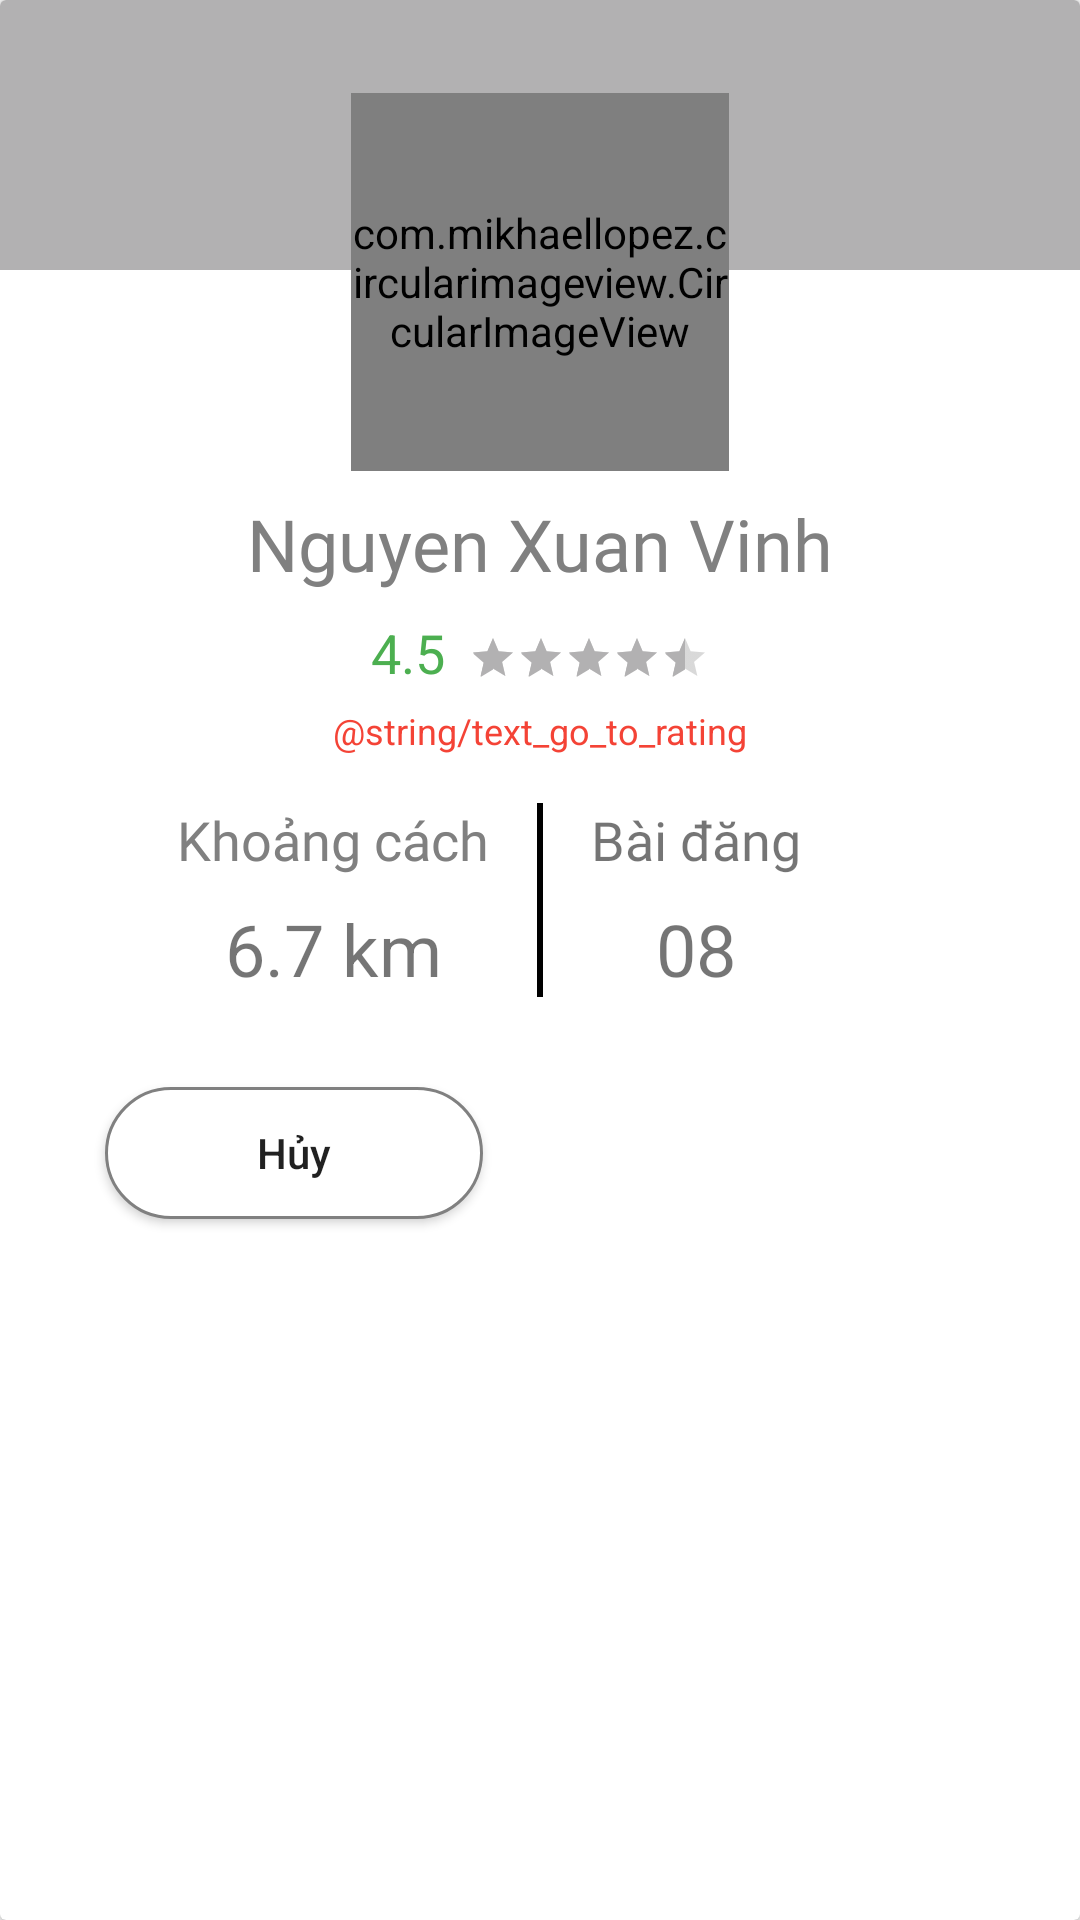

Here is an Android app screen rendered from its layout file. Give the layout XML and the strings, colors and styles it references.
<!-- AndroidManifest.xml: application theme AppTheme -->
<!-- res/layout/layout_custom_farmer_dialog.xml -->
<?xml version="1.0" encoding="utf-8"?>
<androidx.cardview.widget.CardView
    xmlns:android="http://schemas.android.com/apk/res/android"
    xmlns:app="http://schemas.android.com/apk/res-auto"
    android:layout_width="match_parent"
    android:layout_height="wrap_content"
    android:elevation="@dimen/dp_5"
    android:padding="@dimen/dp_20">

    <androidx.constraintlayout.widget.ConstraintLayout
        android:layout_width="match_parent"
        android:layout_height="wrap_content">

        <View
            android:id="@+id/view"
            android:layout_width="0dp"
            android:layout_height="0dp"
            android:background="@color/colorTextLogo"
            app:layout_constraintDimensionRatio="1:0.25"
            app:layout_constraintEnd_toEndOf="parent"
            app:layout_constraintStart_toStartOf="parent"
            app:layout_constraintTop_toTopOf="parent" />

        <com.mikhaellopez.circularimageview.CircularImageView
            android:id="@+id/imageViewAvatar"
            android:layout_width="0dp"
            android:layout_height="0dp"
            android:src="@drawable/ic_farmer"
            app:layout_constraintBottom_toBottomOf="parent"
            app:layout_constraintDimensionRatio="1:1"
            app:layout_constraintEnd_toEndOf="parent"
            app:layout_constraintStart_toStartOf="parent"
            app:layout_constraintTop_toTopOf="parent"
            app:layout_constraintVertical_bias="0.1"
            app:layout_constraintWidth_percent="0.35" />

        <TextView
            android:id="@+id/textViewName"
            android:layout_width="wrap_content"
            android:layout_height="wrap_content"
            android:layout_marginTop="@dimen/dp_8"
            android:fontFamily="@font/nexabold"
            android:text="Nguyen Xuan Vinh"
            android:textColor="@color/colorGrey500"
            android:textSize="@dimen/sp_24"
            app:layout_constraintEnd_toEndOf="@id/imageViewAvatar"
            app:layout_constraintStart_toStartOf="@id/imageViewAvatar"
            app:layout_constraintTop_toBottomOf="@id/imageViewAvatar" />

        <TextView
            android:id="@+id/textViewRating"
            android:layout_width="wrap_content"
            android:layout_height="wrap_content"
            android:layout_marginTop="@dimen/dp_8"
            android:text="4.5"
            android:textColor="@color/colorGreen500"
            android:textSize="@dimen/sp_18"
            app:layout_constraintEnd_toStartOf="@+id/ratingBar"
            app:layout_constraintHorizontal_bias="0.5"
            app:layout_constraintHorizontal_chainStyle="packed"
            app:layout_constraintStart_toStartOf="@+id/textViewName"
            app:layout_constraintTop_toBottomOf="@+id/textViewName" />

        <RatingBar
            android:id="@+id/ratingBar"
            style="?android:attr/ratingBarStyleSmall"
            android:layout_width="wrap_content"
            android:layout_height="wrap_content"
            android:layout_marginStart="@dimen/dp_8"
            android:layout_marginTop="@dimen/dp_5"
            android:numStars="5"
            android:rating="4.5"
            android:theme="@style/RatingBar"
            app:layout_constraintBottom_toBottomOf="@+id/textViewRating"
            app:layout_constraintEnd_toEndOf="@+id/textViewName"
            app:layout_constraintHorizontal_bias="0.5"
            app:layout_constraintStart_toEndOf="@+id/textViewRating"
            app:layout_constraintTop_toTopOf="@+id/textViewRating"
            app:layout_constraintVertical_bias="0.25" />

        <TextView
            android:id="@+id/textViewGotoRating"
            android:layout_width="wrap_content"
            android:layout_height="wrap_content"
            android:text="@string/text_go_to_rating"
            android:textColor="@color/colorRed500"
            android:textSize="@dimen/sp_12"
            android:layout_marginTop="@dimen/dp_8"
            app:layout_constraintEnd_toEndOf="@id/ratingBar"
            app:layout_constraintStart_toStartOf="@id/textViewRating"
            app:layout_constraintTop_toBottomOf="@id/ratingBar" />

        <TextView
            android:id="@+id/textViewTitleDistance"
            android:layout_width="wrap_content"
            android:layout_height="wrap_content"
            android:layout_marginEnd="@dimen/dp_16"
            android:fontFamily="@font/nexalight"
            android:text="@string/text_distance"
            android:textColor="@color/colorGrey500"
            android:textSize="@dimen/sp_18"
            app:layout_constraintEnd_toStartOf="@+id/bulkhead"
            app:layout_constraintTop_toTopOf="@id/bulkhead" />

        <TextView
            android:id="@+id/textViewDistance"
            android:layout_width="0dp"
            android:layout_height="wrap_content"
            android:layout_marginTop="@dimen/dp_8"
            android:gravity="center"
            android:maxLines="2"
            android:text="6.7 km"
            android:textSize="@dimen/sp_24"
            app:layout_constraintEnd_toEndOf="@id/textViewTitleDistance"
            app:layout_constraintStart_toStartOf="@id/textViewTitleDistance"
            app:layout_constraintTop_toBottomOf="@id/textViewTitleDistance" />

        <View
            android:id="@+id/bulkhead"
            android:layout_width="2dp"
            android:layout_height="0dp"
            android:layout_marginTop="@dimen/dp_16"
            android:background="@color/colorBlack"
            app:layout_constraintBottom_toBottomOf="@id/textViewDistance"
            app:layout_constraintEnd_toEndOf="parent"
            app:layout_constraintStart_toStartOf="parent"
            app:layout_constraintTop_toBottomOf="@+id/textViewGotoRating" />

        <TextView
            android:id="@+id/textViewTitlePost"
            android:layout_width="wrap_content"
            android:layout_height="wrap_content"
            android:layout_marginStart="@dimen/dp_16"
            android:fontFamily="@font/nexalight"
            android:text="@string/text_post"
            android:textSize="@dimen/sp_18"
            app:layout_constraintStart_toEndOf="@id/bulkhead"
            app:layout_constraintTop_toTopOf="@id/bulkhead" />

        <TextView
            android:id="@+id/textViewPost"
            android:layout_width="wrap_content"
            android:layout_height="wrap_content"
            android:layout_marginTop="@dimen/dp_8"
            android:text="08"
            android:textSize="@dimen/sp_24"
            app:layout_constraintEnd_toEndOf="@id/textViewTitlePost"
            app:layout_constraintStart_toStartOf="@id/textViewTitlePost"
            app:layout_constraintTop_toBottomOf="@id/textViewTitlePost" />

        <Button
            android:id="@+id/buttonCancel"
            android:layout_width="0dp"
            android:layout_height="0dp"
            android:layout_marginTop="@dimen/dp_30"
            android:layout_marginBottom="@dimen/dp_30"
            android:background="@drawable/bg_white_border_grey"
            android:text="@string/text_cancel"
            android:textAllCaps="false"
            android:textSize="@dimen/sp_14"
            app:layout_constraintBottom_toBottomOf="parent"
            app:layout_constraintDimensionRatio="1:0.35"
            app:layout_constraintEnd_toEndOf="parent"
            app:layout_constraintHorizontal_bias="0.15"
            app:layout_constraintStart_toStartOf="parent"
            app:layout_constraintTop_toBottomOf="@id/textViewDistance"
            app:layout_constraintWidth_percent="0.35" />

        <Button
            android:id="@+id/buttonDetail"
            android:layout_width="0dp"
            android:layout_height="0dp"
            android:layout_marginTop="@dimen/dp_30"
            android:background="@drawable/bg_grey_border"
            android:text="@string/text_detail"
            android:textAllCaps="false"
            android:textColor="@android:color/white"
            android:textSize="@dimen/sp_14"
            app:layout_constraintDimensionRatio="1:0.35"
            app:layout_constraintEnd_toEndOf="parent"
            app:layout_constraintHorizontal_bias="0.85"
            app:layout_constraintStart_toStartOf="parent"
            app:layout_constraintTop_toBottomOf="@id/textViewDistance"
            app:layout_constraintWidth_percent="0.35" />
    </androidx.constraintlayout.widget.ConstraintLayout>
</androidx.cardview.widget.CardView>
<!-- resources referenced by this layout -->
<resources>
  <color name="colorBlack">#000000</color>
  <color name="colorGreen500">#4caf50</color>
  <color name="colorGrey500">#808080</color>
  <color name="colorRed500">#f44336</color>
  <color name="colorTextLogo">#B2B1B2</color>
  <dimen name="dp_16">16dp</dimen>
  <dimen name="dp_20">20dp</dimen>
  <dimen name="dp_30">30dp</dimen>
  <dimen name="dp_5">5dp</dimen>
  <dimen name="dp_8">8dp</dimen>
  <dimen name="sp_12">12sp</dimen>
  <dimen name="sp_14">14sp</dimen>
  <dimen name="sp_18">18sp</dimen>
  <dimen name="sp_24">24sp</dimen>
  <!-- drawable bg_white_border_grey (drawable) -->
  <?xml version="1.0" encoding="utf-8"?>
  <selector xmlns:android="http://schemas.android.com/apk/res/android">
      <item>
          <shape android:shape="rectangle">
              <solid android:color="@android:color/white" />
              <corners android:radius="@dimen/dp_30" />
              <stroke android:width="1dp" android:color="@color/colorGrey500" />
          </shape>
      </item>
  </selector>
  <string name="text_cancel">Hủy</string>
  <string name="text_detail">Chi tiết</string>
  <string name="text_distance">Khoảng cách</string>
  <string name="text_post">Bài đăng</string>
  <style name="RatingBar" parent="Theme.AppCompat">
          <item name="colorControlNormal">@color/colorGrey500</item>
          <item name="colorControlActivated">@color/colorTextLogo</item>
      </style>
  <style name="AppTheme" parent="Theme.AppCompat.Light.DarkActionBar">
          
          <item name="colorPrimary">@color/colorPrimary</item>
          <item name="colorPrimaryDark">@color/colorPrimaryDark</item>
          <item name="colorAccent">@color/colorAccent</item>
      </style>
  <color name="colorPrimary">#008577</color>
  <color name="colorPrimaryDark">#00574B</color>
  <color name="colorAccent">#808080</color>
</resources>
